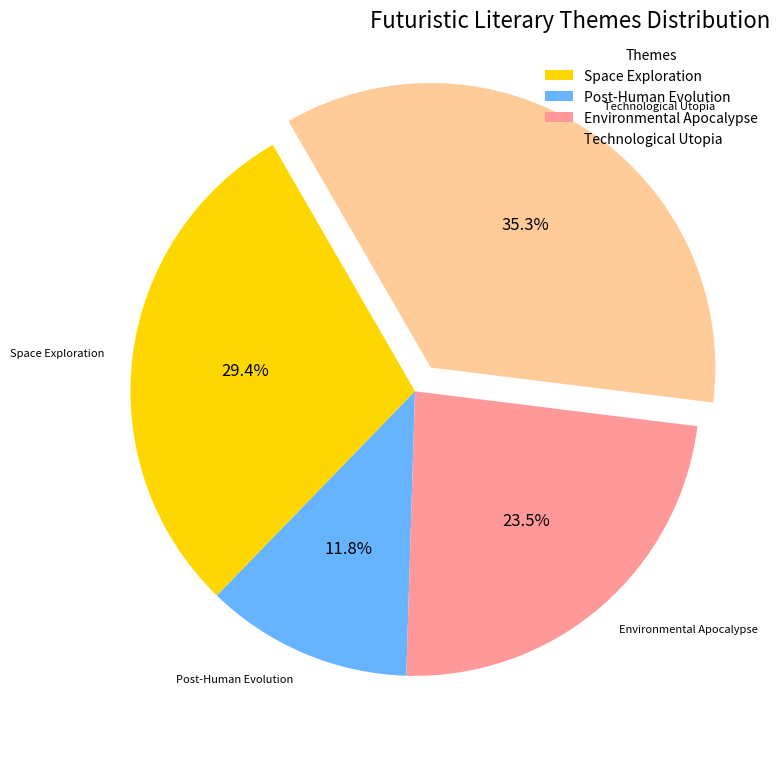

Write the Python code that produced this figure.
import matplotlib.pyplot as plt
import numpy as np

themes = ['Space Exploration', 'Post-Human Evolution', 'Environmental Apocalypse', 'Technological Utopia']
distribution = np.array([25, 10, 20, 30])
colors = ['#FFD700', '#66B3FF', '#FF9999', '#FFCC99']  # Shuffled colors
explode = (0, 0, 0, 0.1)

fig, ax = plt.subplots(figsize=(8, 8))
wedges, texts, autotexts = ax.pie(distribution, labels=themes, autopct='%1.1f%%', startangle=120, colors=colors,
                                  explode=explode, textprops=dict(color="black"))

plt.setp(autotexts, size=12, weight="normal")
plt.setp(texts, size=8, style='italic')

ax.set_title("Futuristic Literary Themes Distribution", fontsize=16, fontweight='light', loc='right')

# Altering legend position and removing the border
ax.legend(wedges, themes, title="Themes", loc="upper right", frameon=False)

# Adding grid to the plot (Note: grids do not typically apply to pie charts in matplotlib)
ax.grid(True, linestyle='-', linewidth=0.5, color='gray', alpha=0.7)

plt.tight_layout()
plt.show()
